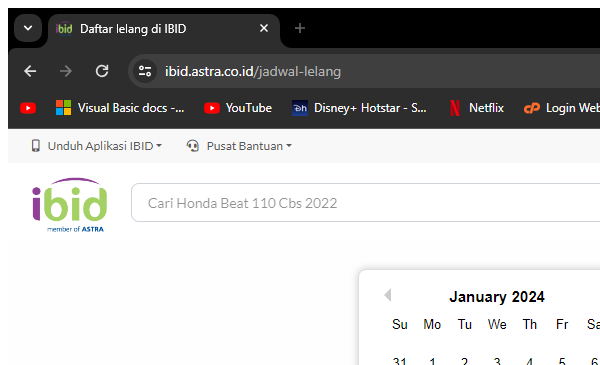
Task: Technical Test SERA
Workflow: Navigate_Date

Step 1: Attach Browser Ibid Jadwal Lelang in window 'Daftar lelang di IBID' (chrome.exe)

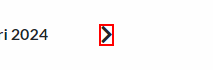
Step 2: click on the text
